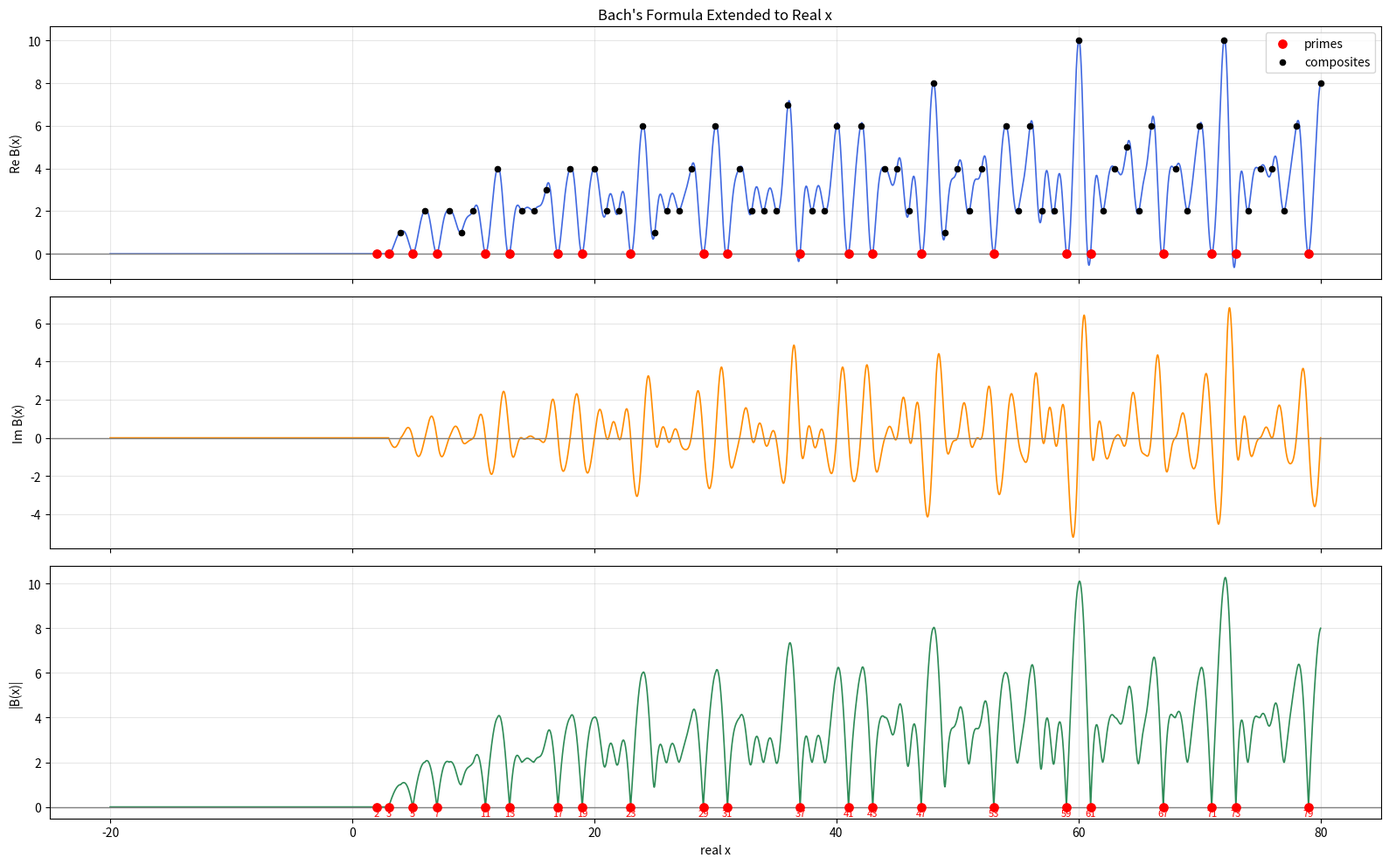

Reproduce this figure in Python.
import math

import matplotlib.pyplot as plt
import numpy as np


# Change these if you want a wider or denser plot.
X_MIN = -20.0
X_MAX = 80.0
SAMPLES_PER_UNIT = 120


def f_m(m, x):
    """
    Complex divisibility wave:

        f_m(x) = (1 / m) * sum_{j=0}^{m-1} exp(2*pi*i*j*x/m)

    At integer n:
        f_m(n) = 1 if m divides n
        f_m(n) = 0 otherwise

    For real x, this is a complex-valued wave.
    """
    x = np.asarray(x, dtype=float)
    total = np.zeros_like(x, dtype=complex)

    for j in range(m):
        total += np.exp(2j * np.pi * j * x / m)

    return total / m


def bach_formula(x):
    """
    Real-extension of Bach's formula:

        B(x) = sum_{m=2}^{floor(x)-1} f_m(x)

    At every integer n >= 2, this equals the original formula:

        B(n) = sum_{m=2}^{n-1} f_m(n)

    Therefore, at integer n >= 2:
        B(n) = 0 if and only if n is prime.

    For x < 3, the sum is empty, so this returns 0.
    """
    x = np.asarray(x, dtype=float)
    result = np.zeros_like(x, dtype=complex)

    # The largest possible m needed anywhere in the plot.
    max_m = int(math.floor(np.max(x))) - 1

    if max_m < 2:
        return result

    for m in range(2, max_m + 1):
        active = np.floor(x) >= m + 1
        result += np.where(active, f_m(m, x), 0)

    return result


def bach_formula_at_integer(n):
    """
    Numerically stable exact integer version.

    This avoids tiny floating-point errors when identifying primes.
    """
    if n < 2:
        return None

    count = 0

    for m in range(2, n):
        if n % m == 0:
            count += 1

    return count


def is_prime(n):
    """
    Standard convention:
    primes are positive integers greater than 1.

    Negative numbers are not primes in the usual definition.
    """
    if n < 2:
        return False

    for m in range(2, int(math.sqrt(n)) + 1):
        if n % m == 0:
            return False

    return True


def main():
    sample_count = int((X_MAX - X_MIN) * SAMPLES_PER_UNIT) + 1
    x = np.linspace(X_MIN, X_MAX, sample_count)
    z = bach_formula(x)

    integer_min = math.ceil(X_MIN)
    integer_max = math.floor(X_MAX)
    integers = np.arange(integer_min, integer_max + 1)

    positive_integers = np.array([n for n in integers if n >= 2])
    primes = np.array([n for n in positive_integers if is_prime(n)])
    composites = np.array([n for n in positive_integers if n > 1 and not is_prime(n)])

    prime_values = np.array([bach_formula_at_integer(int(n)) for n in primes])
    composite_values = np.array([bach_formula_at_integer(int(n)) for n in composites])

    fig, axes = plt.subplots(3, 1, figsize=(16, 10), sharex=True)

    axes[0].plot(x, z.real, color="royalblue", linewidth=1.2)
    axes[0].scatter(primes, prime_values, color="red", s=45, zorder=5, label="primes")
    axes[0].scatter(composites, composite_values, color="black", s=20, zorder=4, label="composites")
    axes[0].axhline(0, color="gray", linewidth=1)
    axes[0].set_ylabel("Re B(x)")
    axes[0].set_title("Bach's Formula Extended to Real x")
    axes[0].grid(True, alpha=0.3)
    axes[0].legend()

    axes[1].plot(x, z.imag, color="darkorange", linewidth=1.2)
    axes[1].axhline(0, color="gray", linewidth=1)
    axes[1].set_ylabel("Im B(x)")
    axes[1].grid(True, alpha=0.3)

    axes[2].plot(x, np.abs(z), color="seagreen", linewidth=1.2)
    axes[2].scatter(primes, np.zeros_like(primes), color="red", s=45, zorder=5)
    axes[2].axhline(0, color="gray", linewidth=1)
    axes[2].set_xlabel("real x")
    axes[2].set_ylabel("|B(x)|")
    axes[2].grid(True, alpha=0.3)

    for p in primes:
        axes[2].text(p, -0.08, str(p), ha="center", va="top", fontsize=8, color="red")

    plt.tight_layout()
    plt.show()


if __name__ == "__main__":
    main()
